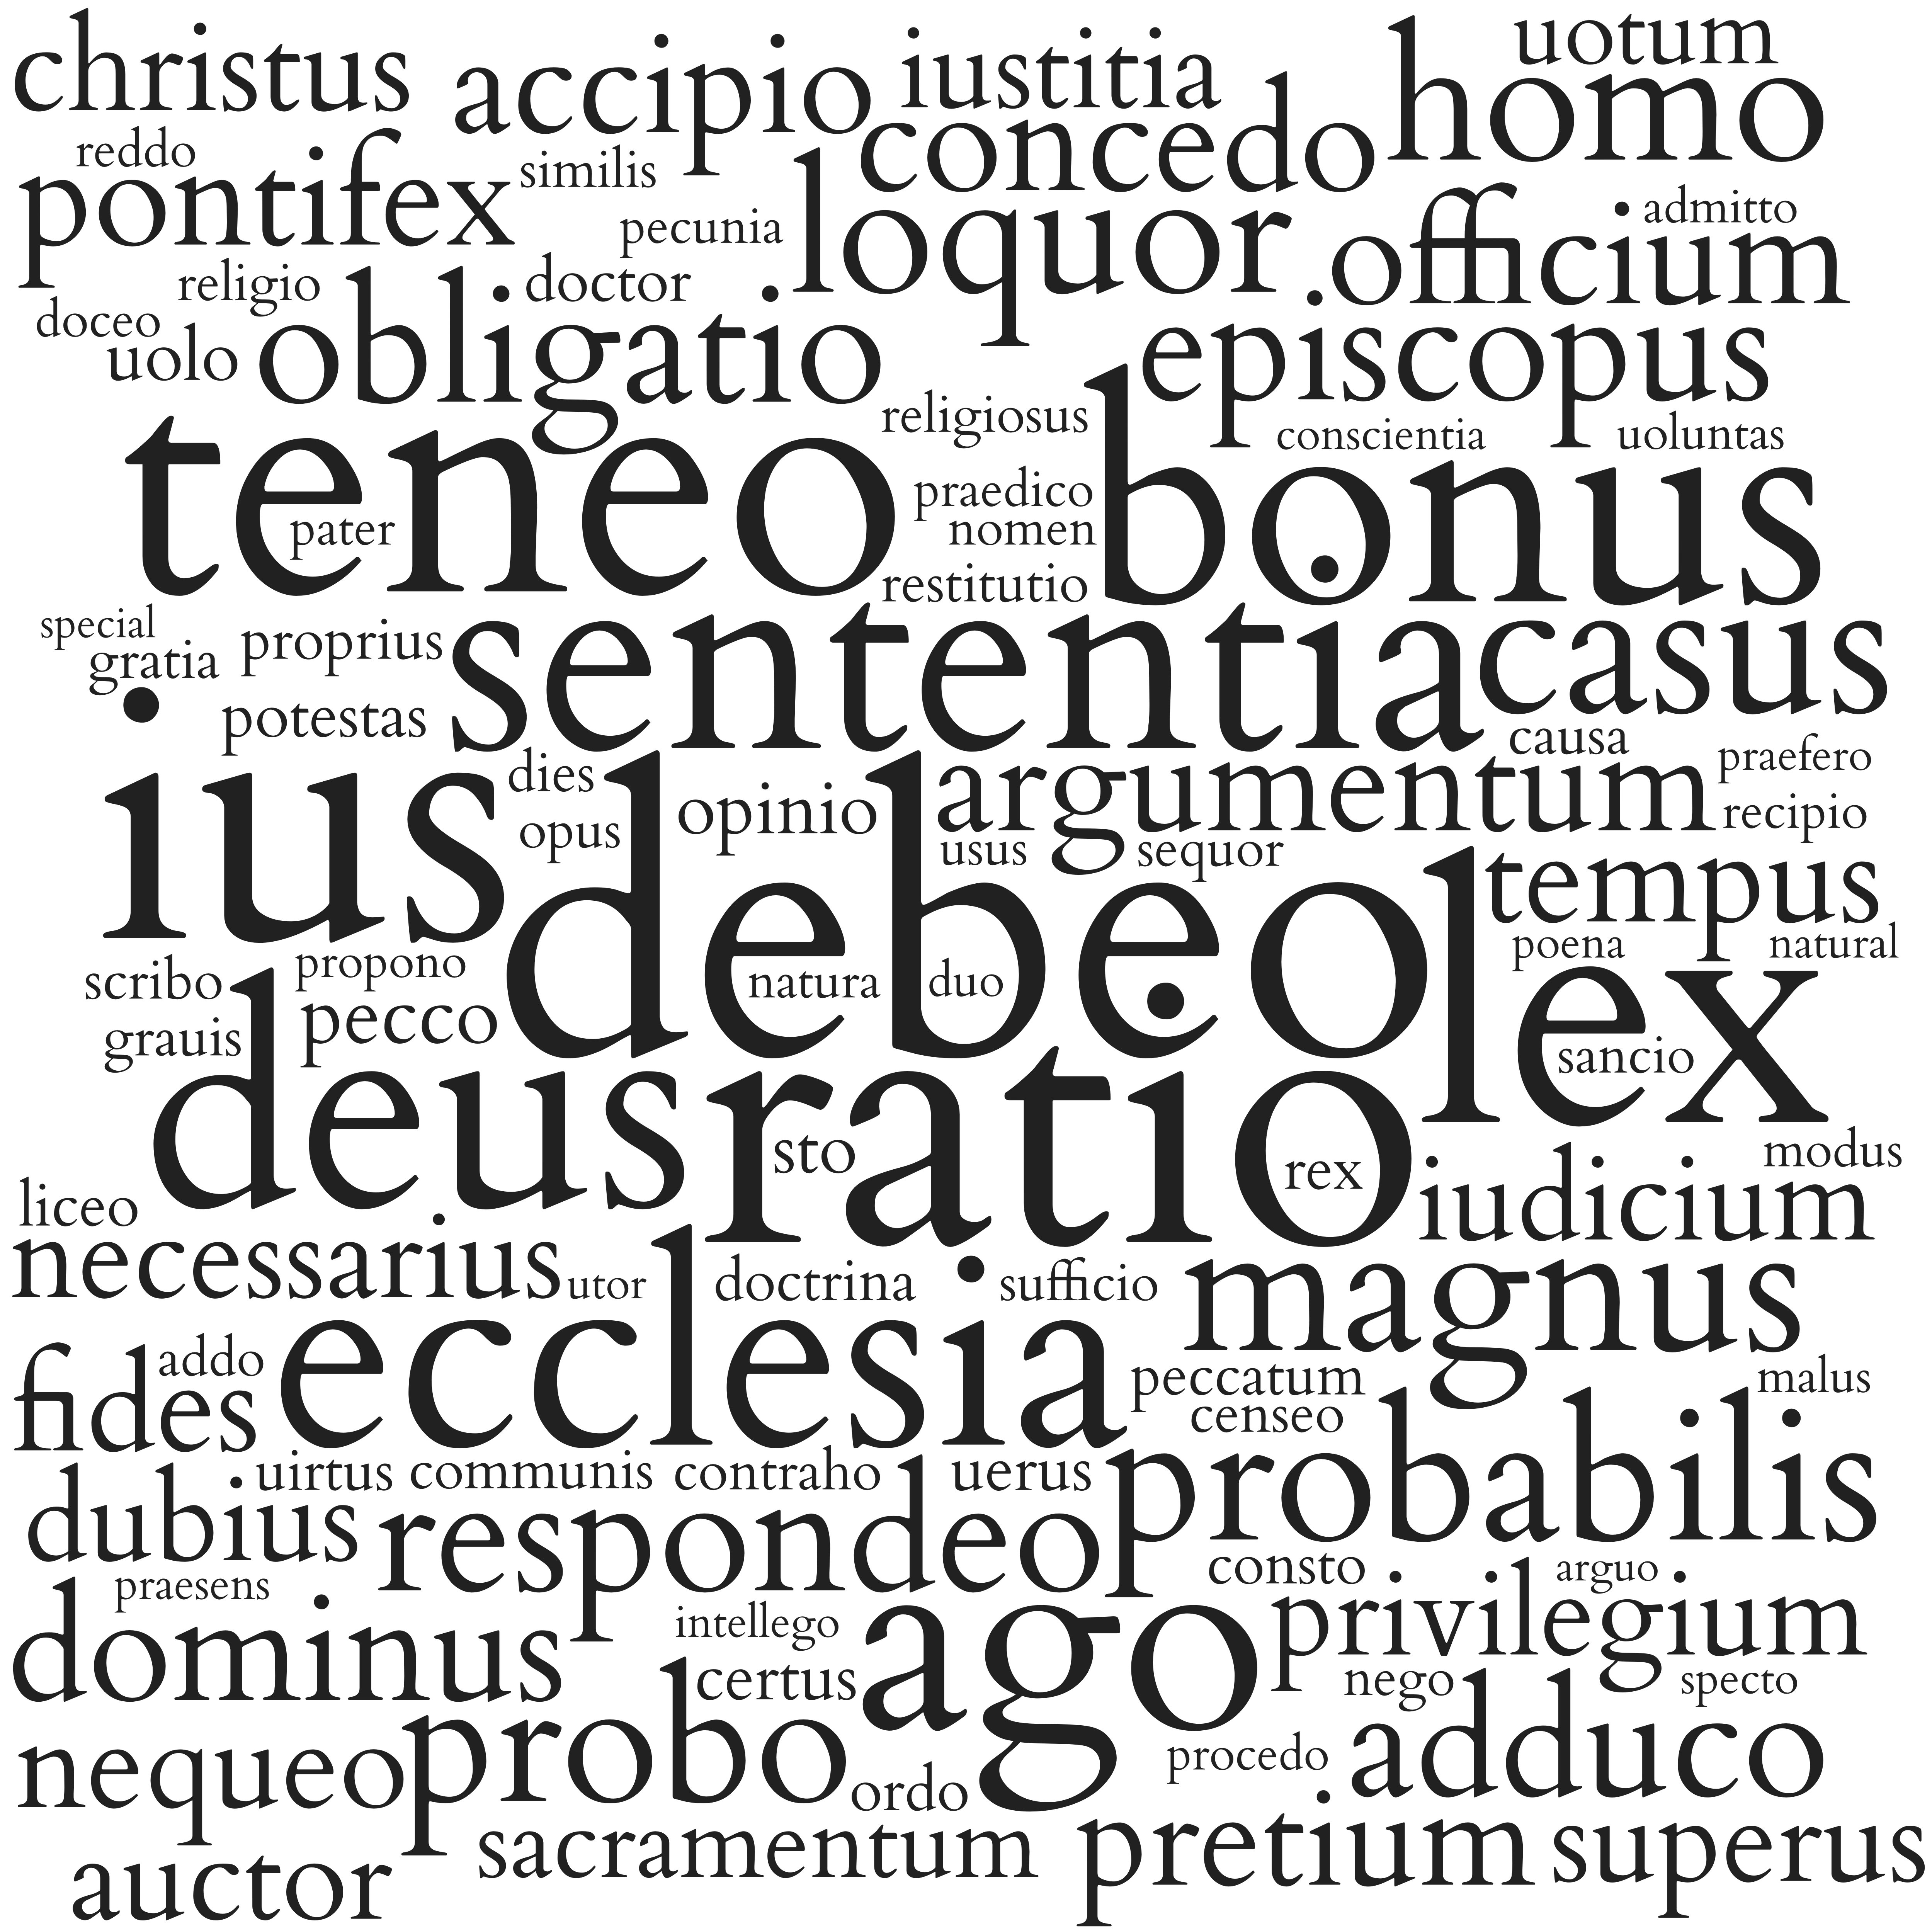

The data file committed next to this chart (first rows):
14589; ratio
11716; debeo
10231; ius
9601; lex
9409; teneo
8317; bonus
8205; deus
7749; sententia
7654; ecclesia
7578; ago
5548; casus
5333; probabilis
5234; magnus
5020; probo
4984; homo
4963; loquor
4769; respondeo
4767; obligatio
4556; pecco
4419; adduco
4379; episcopus
4201; dominus
4137; officium
4126; concedo
4089; opinio
3981; pontifex
3975; argumentum
3962; accipio
3926; sto
3924; uolo
3794; pretium
3696; tempus
3657; fides
3632; certus
3585; christus
3548; potestas
3528; uerus
3518; nequeo
3458; liceo1
3458; necessarius
3446; auctor
3413; rex
3394; ordo
3391; dubius
3367; superus
3356; privilegium
3341; iudicium
3329; doctor
3314; uirtus
3302; peccatum
3254; doctrina
3240; consto
3232; iustitia
3174; proprius
3150; grauis
3140; gratia
3138; restitutio
3137; communis
3130; dies
3113; causa
3093; scribo
... 39 more rows
